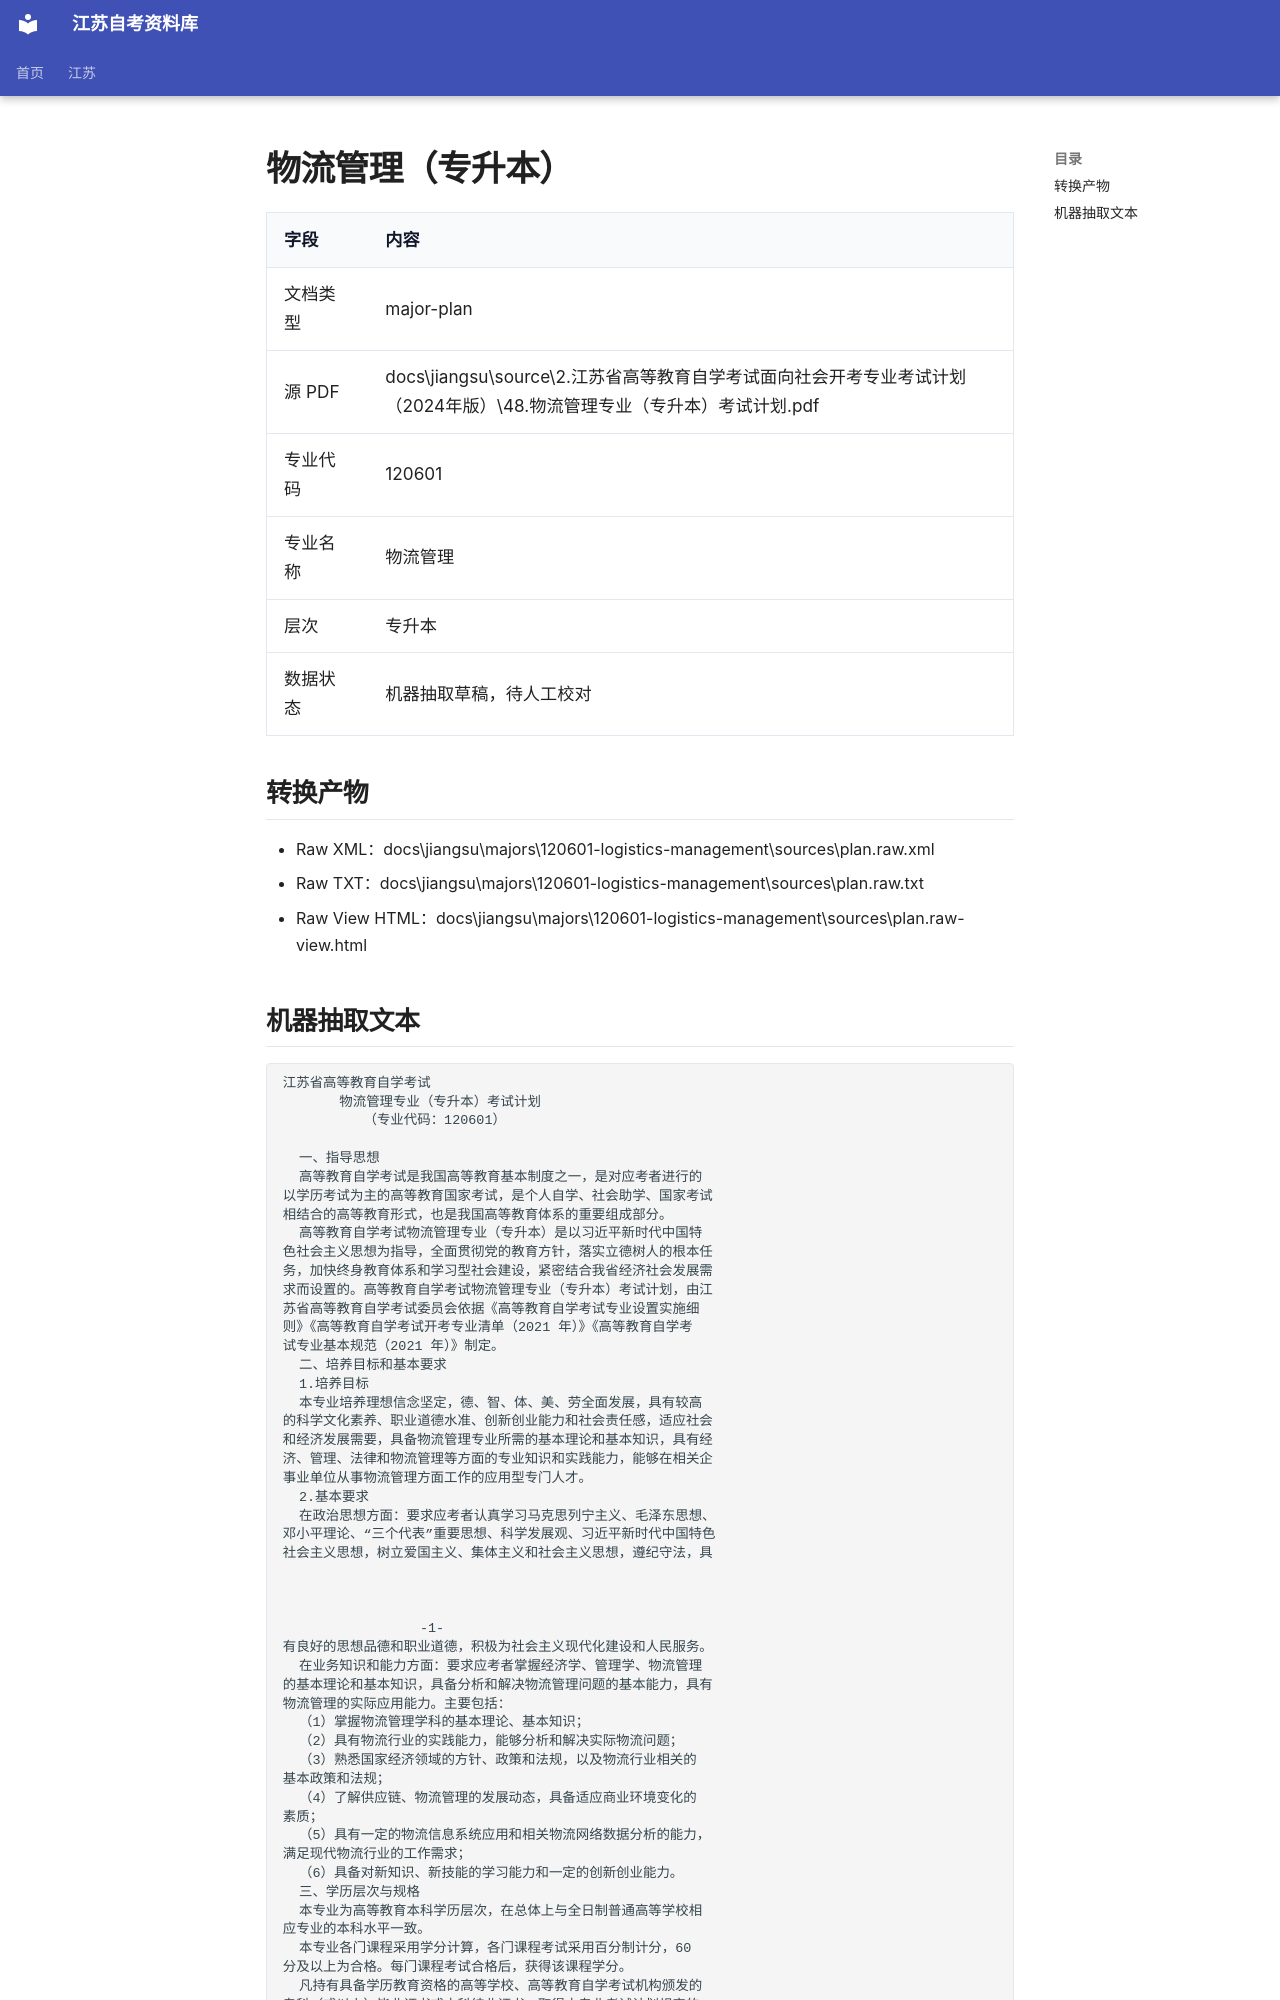

repository: SuperCatQR/jiangsu-zikao-aio · page: jiangsu/majors/120601-logistics-management/sources/plan.extracted/index.html · generator: mkdocs

# 物流管理（专升本）

| 字段 | 内容 |
| --- | --- |
| 文档类型 | major-plan |
| 源 PDF | docs\jiangsu\source\2.江苏省高等教育自学考试面向社会开考专业考试计划（2024年版）\48.物流管理专业（专升本）考试计划.pdf |
| 专业代码 | 120601 |
| 专业名称 | 物流管理 |
| 层次 | 专升本 |
| 数据状态 | 机器抽取草稿，待人工校对 |

## 转换产物

- Raw XML：docs\jiangsu\majors\120601-logistics-management\sources\plan.raw.xml
- Raw TXT：docs\jiangsu\majors\120601-logistics-management\sources\plan.raw.txt
- Raw View HTML：docs\jiangsu\majors\120601-logistics-management\sources\plan.raw-view.html
